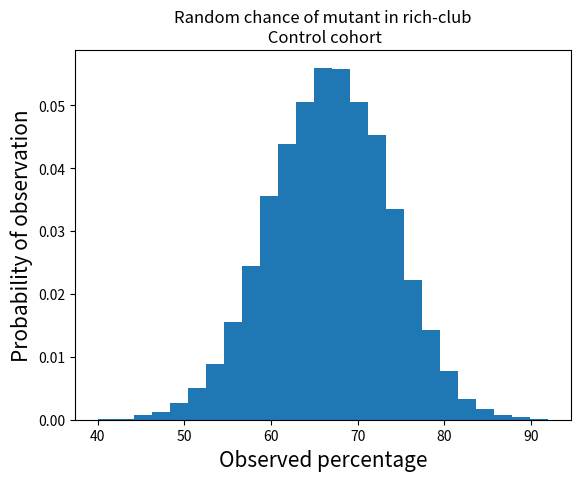

Source code (Python):
import numpy as np
import matplotlib.pyplot as plt
from tqdm import tqdm

number_of_hits = []
shuffled_arr = np.array([1, 2, 3, 4, 5, 6, 7, 8, 9, 10])

for i in tqdm(range(10000)):
    hits = 0
    for k in range(10):
        for j in range(5):    
            np.random.shuffle(shuffled_arr)
            # if shuffled_arr[0] == 1 or shuffled_arr[0] == 2 or shuffled_arr[0] == 3: #for curated  cohort
            if shuffled_arr[0] == 1 or shuffled_arr[0] == 2 or shuffled_arr[1] == 1 or shuffled_arr[1] == 2\
                or shuffled_arr[2] == 1 or shuffled_arr[2] == 2 or shuffled_arr[3] == 1 or shuffled_arr[3] == 2: #for control cohort
                hits += 1
    number_of_hits.append((100*hits)/50)
    
h = plt.hist(number_of_hits, bins = 25, density = True)
plt.title("Random chance of mutant in rich-club\n Control cohort")
plt.xlabel("Observed percentage", fontsize=15)
plt.ylabel("Probability of observation", fontsize=15)
